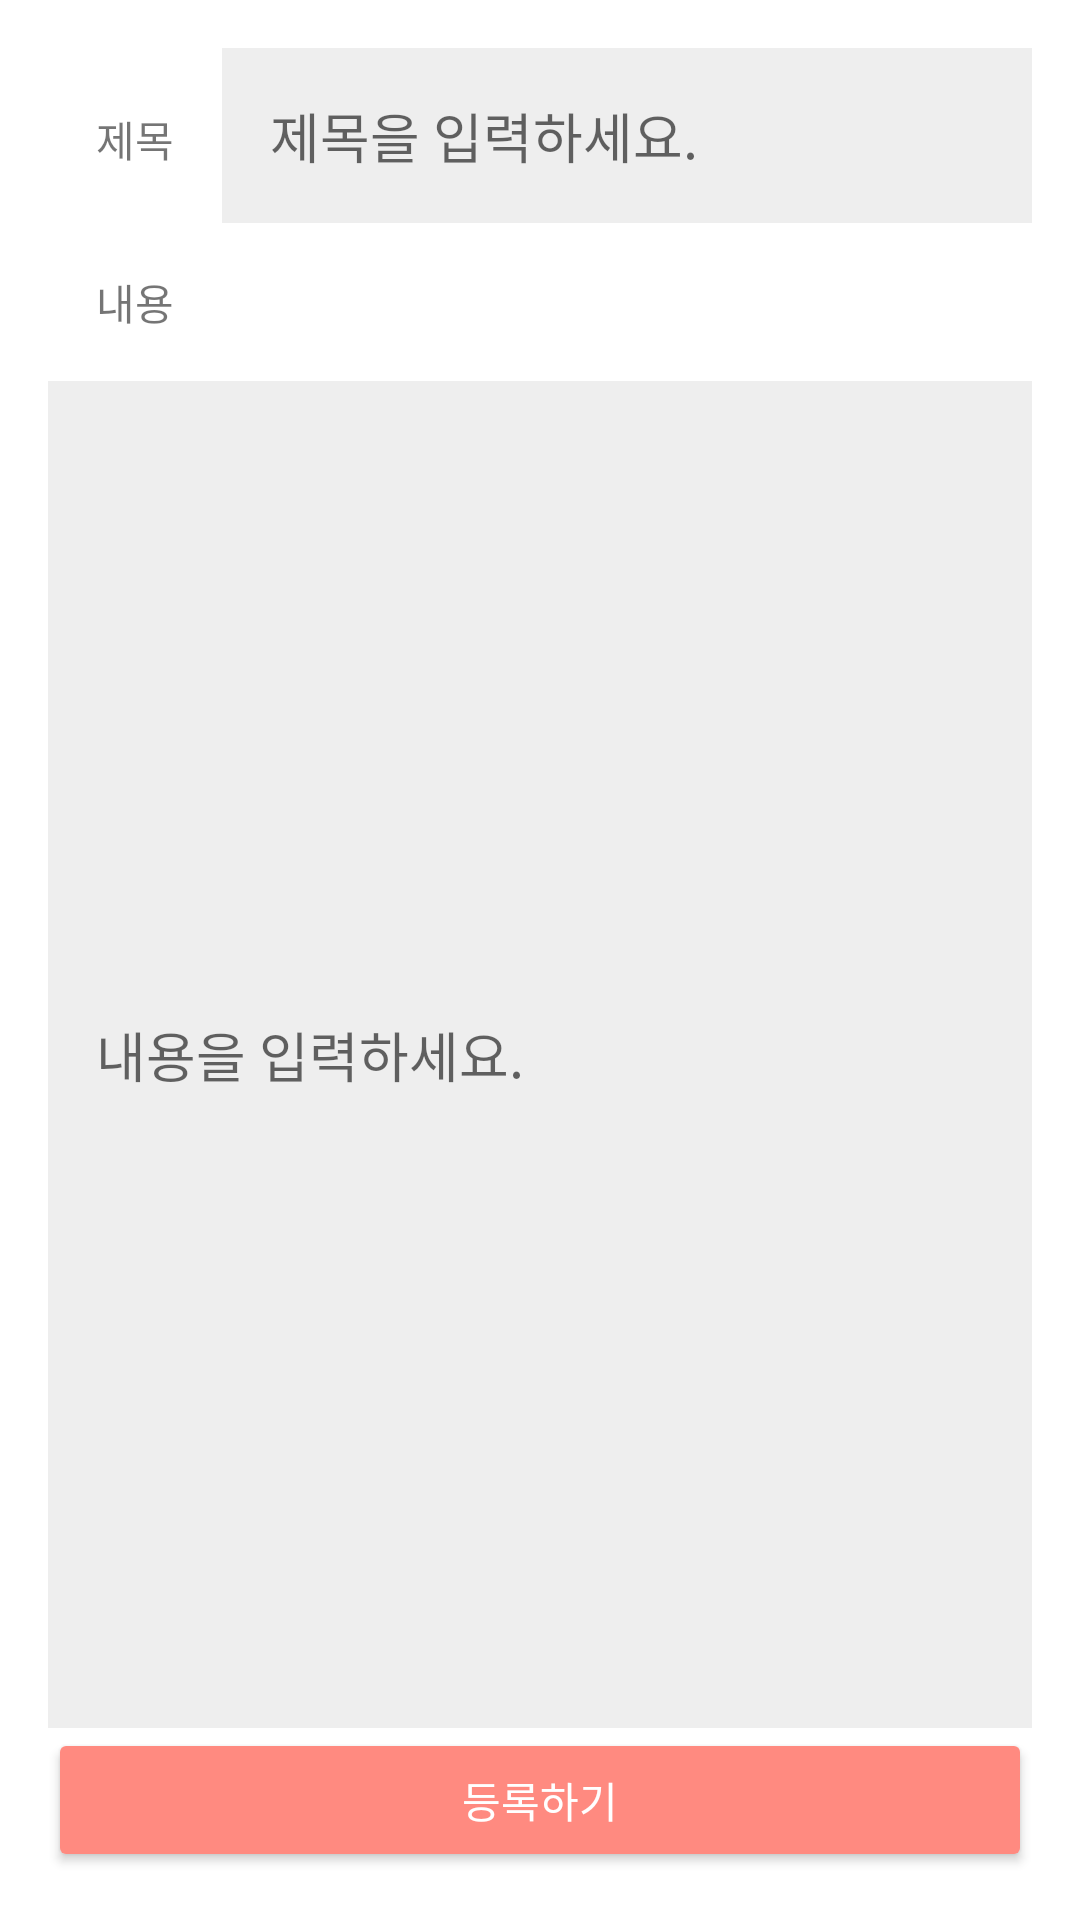

Produce the Android XML layout that renders to this screen, including the resource entries it uses.
<!-- AndroidManifest.xml: application theme Theme.Dusidukki -->
<!-- res/layout/write.xml -->
<?xml version="1.0" encoding="utf-8"?>
<LinearLayout xmlns:android="http://schemas.android.com/apk/res/android"
    android:layout_width="match_parent"
    android:layout_height="match_parent"
    android:padding="16dp"
    android:orientation="vertical">

    <LinearLayout
        android:layout_width="match_parent"
        android:layout_height="wrap_content"
        android:orientation="horizontal">

        <TextView
            android:layout_width="wrap_content"
            android:layout_height="wrap_content"
            android:padding="16dp"
            android:text="제목"/>

        <EditText
            android:id="@+id/title"
            android:padding="16dp"
            android:background="#eeeeee"
            android:layout_width="match_parent"
            android:layout_height="wrap_content"
            android:layout_weight="1"
            android:hint="제목을 입력하세요."
            />
    </LinearLayout>

    <LinearLayout
        android:layout_width="match_parent"
        android:layout_height="match_parent"
        android:orientation="vertical">

        <TextView
            android:layout_width="match_parent"
            android:layout_height="wrap_content"
            android:padding="16dp"
            android:text="내용" />

        <EditText
            android:id="@+id/content"
            android:layout_width="match_parent"
            android:layout_height="wrap_content"
            android:layout_weight="1"
            android:background="#eeeeee"
            android:hint="내용을 입력하세요."
            android:padding="16dp" />

        <Button
            android:id="@+id/CButton"
            android:layout_width="match_parent"
            android:layout_height="wrap_content"
            android:backgroundTint="#FF8A80"
            android:text="등록하기"
            android:textColor="#FFFFFF" />
    </LinearLayout>


</LinearLayout>
<!-- resources referenced by this layout -->
<resources>
  <style name="Theme.Dusidukki" parent="Theme.MaterialComponents.DayNight.DarkActionBar">
          
          <item name="colorPrimary">@color/purple_500</item>
          <item name="colorPrimaryVariant">@color/purple_700</item>
          <item name="colorOnPrimary">@color/dusi</item>
          
          <item name="colorSecondary">@color/teal_200</item>
          <item name="colorSecondaryVariant">@color/teal_700</item>
          <item name="colorOnSecondary">@color/black</item>
          
          <item name="android:statusBarColor" tools:targetApi="l">?attr/colorPrimaryVariant</item>
          
      </style>
  <color name="purple_500">#FF6200EE</color>
  <color name="purple_700">#FF3700B3</color>
  <color name="dusi">#2196F3</color>
  <color name="teal_200">#FF03DAC5</color>
  <color name="teal_700">#FF018786</color>
  <color name="black">#FF000000</color>
</resources>
